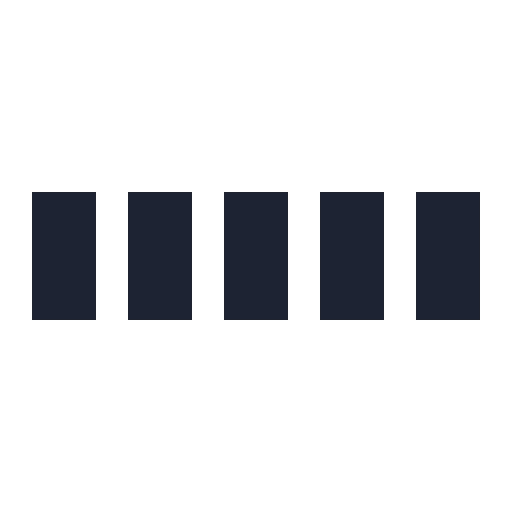
t = 0.00 s
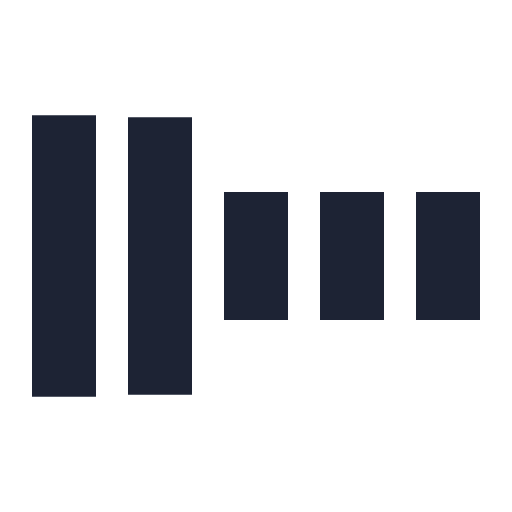
t = 0.30 s
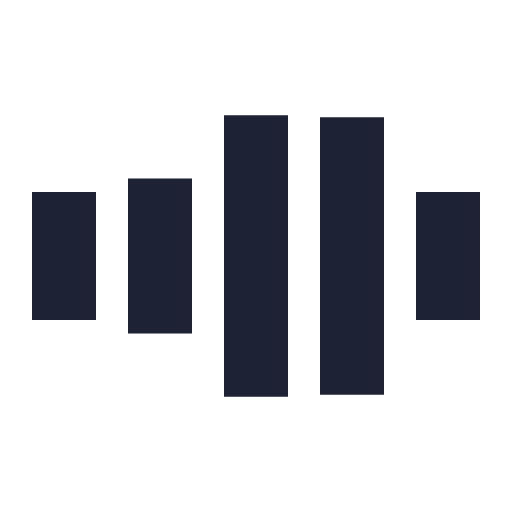
t = 0.70 s
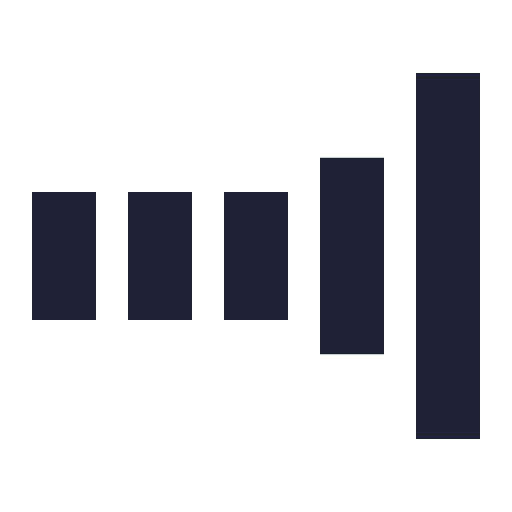
t = 1.00 s
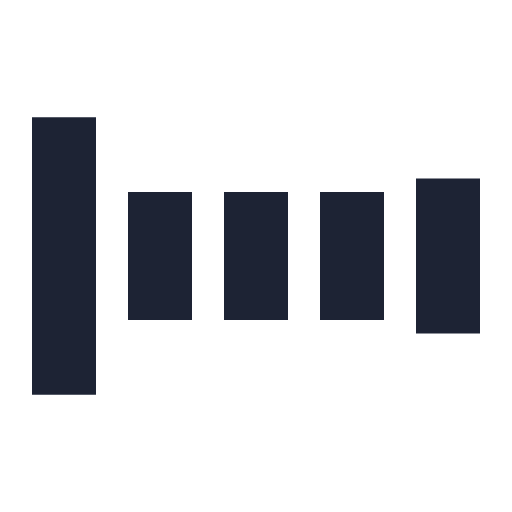
t = 1.30 s
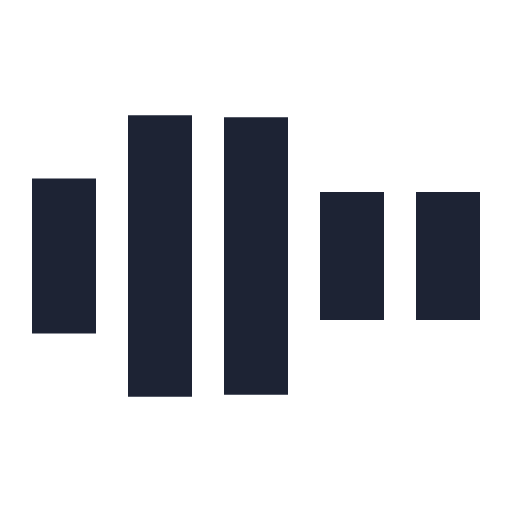
t = 1.70 s

The animated SVG that drew these frames (rendered in a browser with its animation timeline set to each time). Animation: 5 SMIL elements (animate=5); one cycle of 2.00 s, repeats indefinitely.

<svg xmlns="http://www.w3.org/2000/svg" viewBox="0 0 32 32" width="32" height="32" fill="#1d2334">
  <path transform="translate(2)" d="M0 12 V20 H4 V12z"> 
    <animate attributeName="d" values="M0 12 V20 H4 V12z; M0 4 V28 H4 V4z; M0 12 V20 H4 V12z; M0 12 V20 H4 V12z" dur="1.2s" repeatCount="indefinite" begin="0" keytimes="0;.2;.5;1" keySplines="0.2 0.2 0.4 0.8;0.2 0.6 0.4 0.8;0.2 0.8 0.4 0.8" calcMode="spline"  />
  </path>
  <path transform="translate(8)" d="M0 12 V20 H4 V12z">
    <animate attributeName="d" values="M0 12 V20 H4 V12z; M0 4 V28 H4 V4z; M0 12 V20 H4 V12z; M0 12 V20 H4 V12z" dur="1.2s" repeatCount="indefinite" begin="0.2" keytimes="0;.2;.5;1" keySplines="0.2 0.2 0.4 0.8;0.2 0.6 0.4 0.8;0.2 0.8 0.4 0.8" calcMode="spline"  />
  </path>
  <path transform="translate(14)" d="M0 12 V20 H4 V12z">
    <animate attributeName="d" values="M0 12 V20 H4 V12z; M0 4 V28 H4 V4z; M0 12 V20 H4 V12z; M0 12 V20 H4 V12z" dur="1.2s" repeatCount="indefinite" begin="0.4" keytimes="0;.2;.5;1" keySplines="0.2 0.2 0.4 0.8;0.2 0.6 0.4 0.8;0.2 0.8 0.4 0.8" calcMode="spline" />
  </path>
  <path transform="translate(20)" d="M0 12 V20 H4 V12z">
    <animate attributeName="d" values="M0 12 V20 H4 V12z; M0 4 V28 H4 V4z; M0 12 V20 H4 V12z; M0 12 V20 H4 V12z" dur="1.2s" repeatCount="indefinite" begin="0.6" keytimes="0;.2;.5;1" keySplines="0.2 0.2 0.4 0.8;0.2 0.6 0.4 0.8;0.2 0.8 0.4 0.8" calcMode="spline" />
  </path>
  <path transform="translate(26)" d="M0 12 V20 H4 V12z">
    <animate attributeName="d" values="M0 12 V20 H4 V12z; M0 4 V28 H4 V4z; M0 12 V20 H4 V12z; M0 12 V20 H4 V12z" dur="1.2s" repeatCount="indefinite" begin="0.8" keytimes="0;.2;.5;1" keySplines="0.2 0.2 0.4 0.8;0.2 0.6 0.4 0.8;0.2 0.8 0.4 0.8" calcMode="spline" />
  </path>
</svg>
